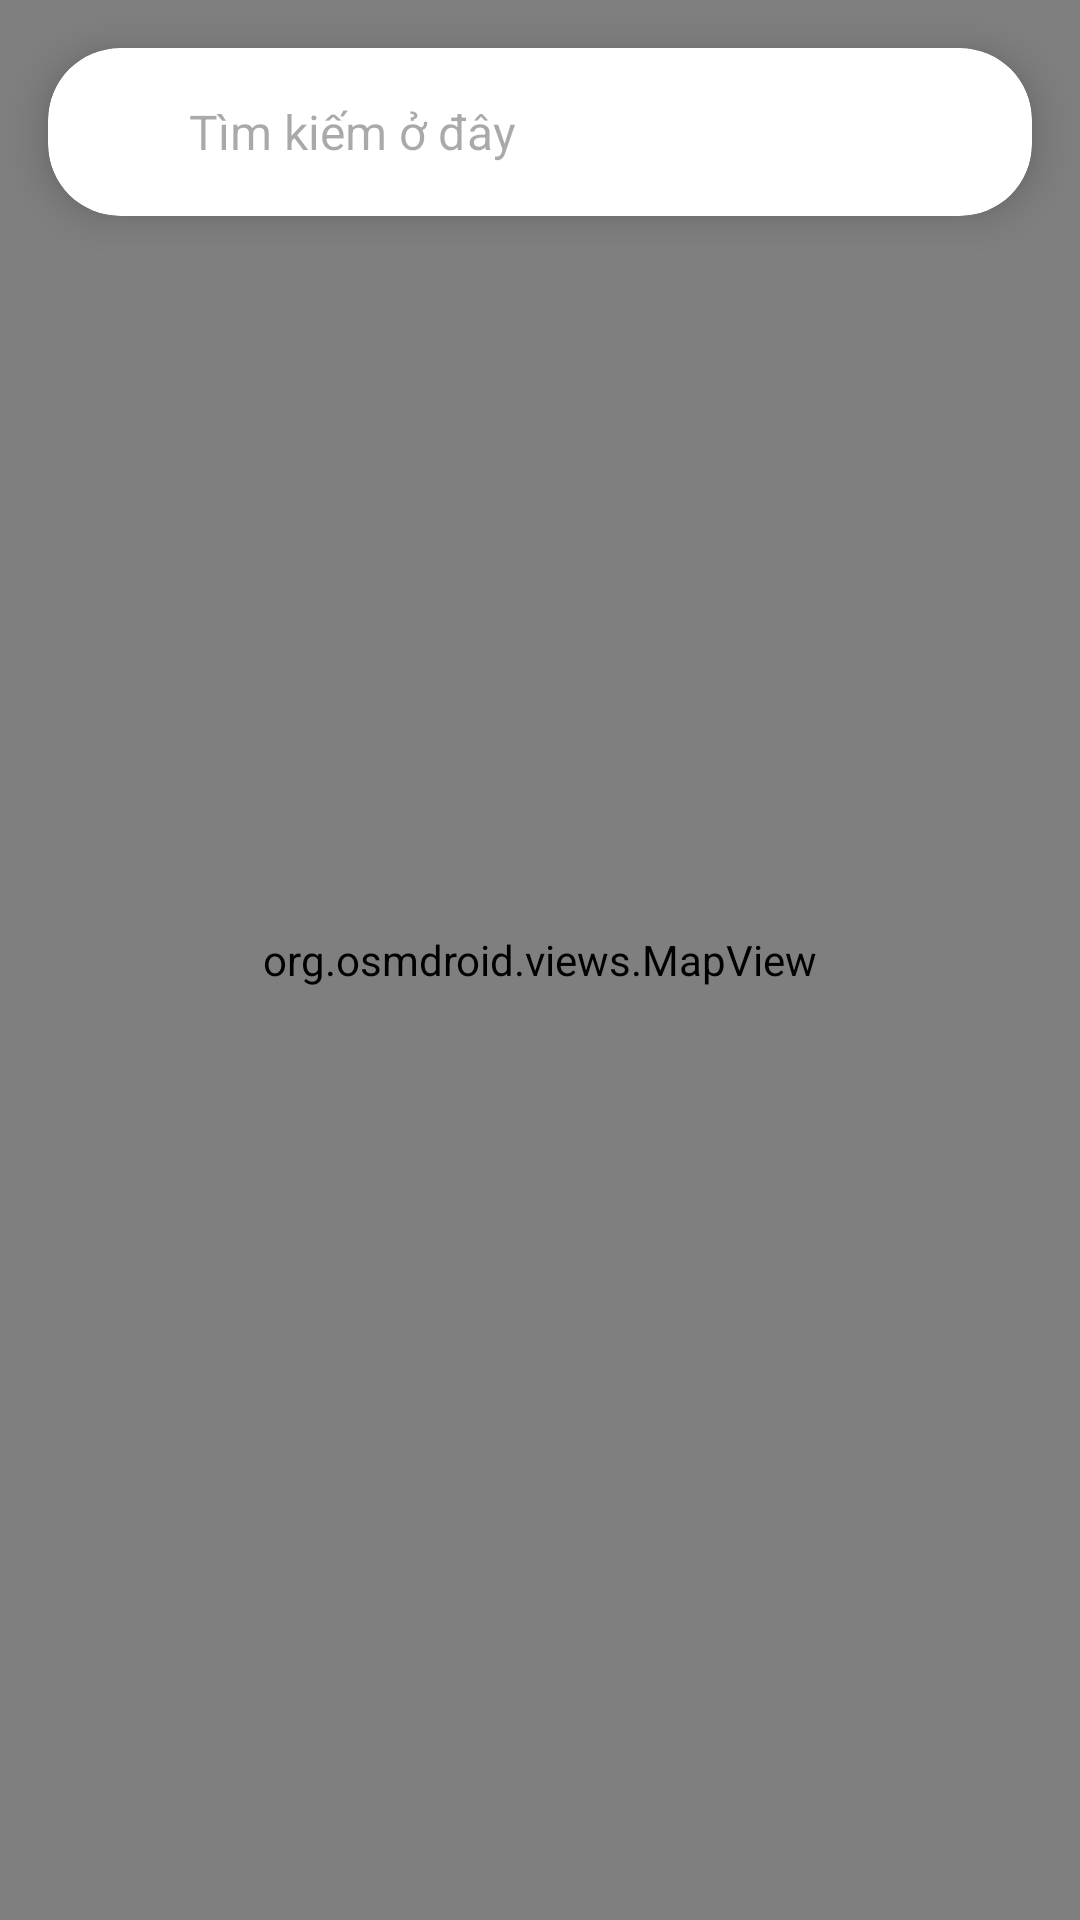

This screen was rendered from an Android layout file. Write that file and the resources it references.
<!-- AndroidManifest.xml: application theme Theme.PRM392FE -->
<!-- res/layout/fragment_maps.xml -->
<?xml version="1.0" encoding="utf-8"?>
<FrameLayout xmlns:android="http://schemas.android.com/apk/res/android"
    xmlns:app="http://schemas.android.com/apk/res-auto"
    android:layout_width="match_parent"
    android:layout_height="match_parent"
    xmlns:tools="http://schemas.android.com/tools"
    tools:context=".fragments.MapsFragment">

    
    <org.osmdroid.views.MapView
        android:id="@+id/map"
        android:layout_width="match_parent"
        android:layout_height="match_parent" />

    
    <androidx.cardview.widget.CardView
        android:layout_width="match_parent"
        android:layout_height="wrap_content"
        android:layout_marginHorizontal="16dp"
        android:layout_marginTop="16dp"
        app:cardCornerRadius="24dp"
        app:cardElevation="8dp"
        android:clickable="true"
        android:focusable="true">

        <LinearLayout
            android:layout_width="match_parent"
            android:layout_height="wrap_content"
            android:orientation="horizontal"
            android:paddingVertical="8dp"
            android:paddingHorizontal="16dp"
            android:gravity="center_vertical">

            
            
            <ImageView
                android:id="@+id/img_map_pin"
                android:layout_width="19dp"
                android:layout_height="24dp"
                android:layout_marginEnd="12dp"
                android:contentDescription="Biểu tượng định vị"/>



            
            <EditText
                android:id="@+id/edit_text_search"
                android:layout_width="0dp"
                android:layout_height="wrap_content"
                android:layout_weight="1"
                android:hint="Tìm kiếm ở đây"
                android:background="@android:color/transparent"
                android:maxLines="1"
                android:inputType="text"
                android:imeOptions="actionSearch"
                android:textSize="16sp"/>

            
            
            <ImageButton
                android:id="@+id/btn_search_location"
                android:layout_width="40dp"
                android:layout_height="40dp"
                android:src="@drawable/ic_search_black"
                android:background="?attr/selectableItemBackgroundBorderless"
                android:contentDescription="Tìm kiếm"
                android:scaleType="centerInside"/>

            
            <ImageButton
                android:id="@+id/btn_center_location"
                android:layout_width="40dp"
                android:layout_height="40dp"
                android:src="@drawable/ic_current_position_black"
                android:background="?attr/selectableItemBackgroundBorderless"
                android:contentDescription="Vị trí của tôi"
                android:layout_marginHorizontal="8dp"/>
        </LinearLayout>
    </androidx.cardview.widget.CardView>

    <androidx.recyclerview.widget.RecyclerView
        android:id="@+id/locationRV"
        android:layout_width="match_parent"
        android:layout_height="280dp"
        android:layout_gravity="bottom"
        android:layout_above="@id/view1"
        android:layout_below="@id/toolbarRL"
        android:layout_marginStart="0dp"
        android:layout_marginTop="0dp"
        android:layout_marginBottom="0dp"
        tools:listitem="@layout/item_location"
        app:layoutManager="androidx.recyclerview.widget.LinearLayoutManager"/>
</FrameLayout>
<!-- res/layout/item_location.xml (included above) -->
<?xml version="1.0" encoding="utf-8"?>
<androidx.cardview.widget.CardView xmlns:android="http://schemas.android.com/apk/res/android"
    xmlns:app="http://schemas.android.com/apk/res-auto"
    android:layout_width="250dp"
    android:layout_height="wrap_content"
    android:layout_margin="8dp"
    app:cardCornerRadius="8dp"
    app:cardElevation="4dp"
    android:foreground="?attr/selectableItemBackground"
    android:clickable="true"
    android:focusable="true">
    <LinearLayout
        android:orientation="vertical"
        android:layout_width="match_parent"
        android:layout_height="wrap_content">

        

        

        <ImageView
            android:id="@+id/ivShopImage"
            android:layout_width="match_parent"
            android:layout_height="150dp"
            android:background="@drawable/bg_image_placeholder"
            android:contentDescription="@string/product_image"
            android:scaleType="centerCrop" />

        <LinearLayout
            android:orientation="vertical"
            android:layout_width="match_parent"
            android:layout_height="wrap_content"
            android:padding="8dp"
            android:layout_weight="1"
            android:gravity="start">

            
            <TextView
                android:id="@+id/tvShopName"
                android:layout_width="match_parent"
                android:layout_height="wrap_content"
                android:text="Tên cửa hàng"
                android:textAppearance="?attr/textAppearanceHeadline5"
                android:textStyle="bold"
                android:maxLines="2"
                android:ellipsize="end"
                android:textColor="@color/black" />

            <TextView
                android:id="@+id/tvAddress"
                android:layout_width="match_parent"
                android:layout_height="wrap_content"
                android:layout_marginTop="2dp"
                android:ellipsize="end"
                android:maxLines="2"
                android:text="Địa chỉ cụ thể"
                android:textAppearance="?attr/textAppearanceBodyLarge"
                android:textColor="@color/gray" />

            <TextView
                android:id="@+id/tvDistance"
                android:layout_width="wrap_content"
                android:layout_height="wrap_content"
                android:textAppearance="?attr/textAppearanceBodyLarge"
                android:text="16km"/>
        </LinearLayout>
    </LinearLayout>
</androidx.cardview.widget.CardView>
<!-- resources referenced by this layout -->
<resources>
  <color name="black">#FF000000</color>
  <color name="gray">#808080</color>
  <!-- drawable bg_image_placeholder (drawable) -->
  <?xml version="1.0" encoding="utf-8"?>
  <shape xmlns:android="http://schemas.android.com/apk/res/android" android:shape="rectangle">
      <solid android:color="#EEEEEE"/>
      <corners android:radius="8dp"/>
  </shape>
  <string name="product_image">Product image</string>
  <style name="Theme.PRM392FE" parent="Base.Theme.PRM392FE" />
  <style name="Base.Theme.PRM392FE" parent="Theme.Material3.DayNight.NoActionBar">
          
          
      </style>
</resources>
